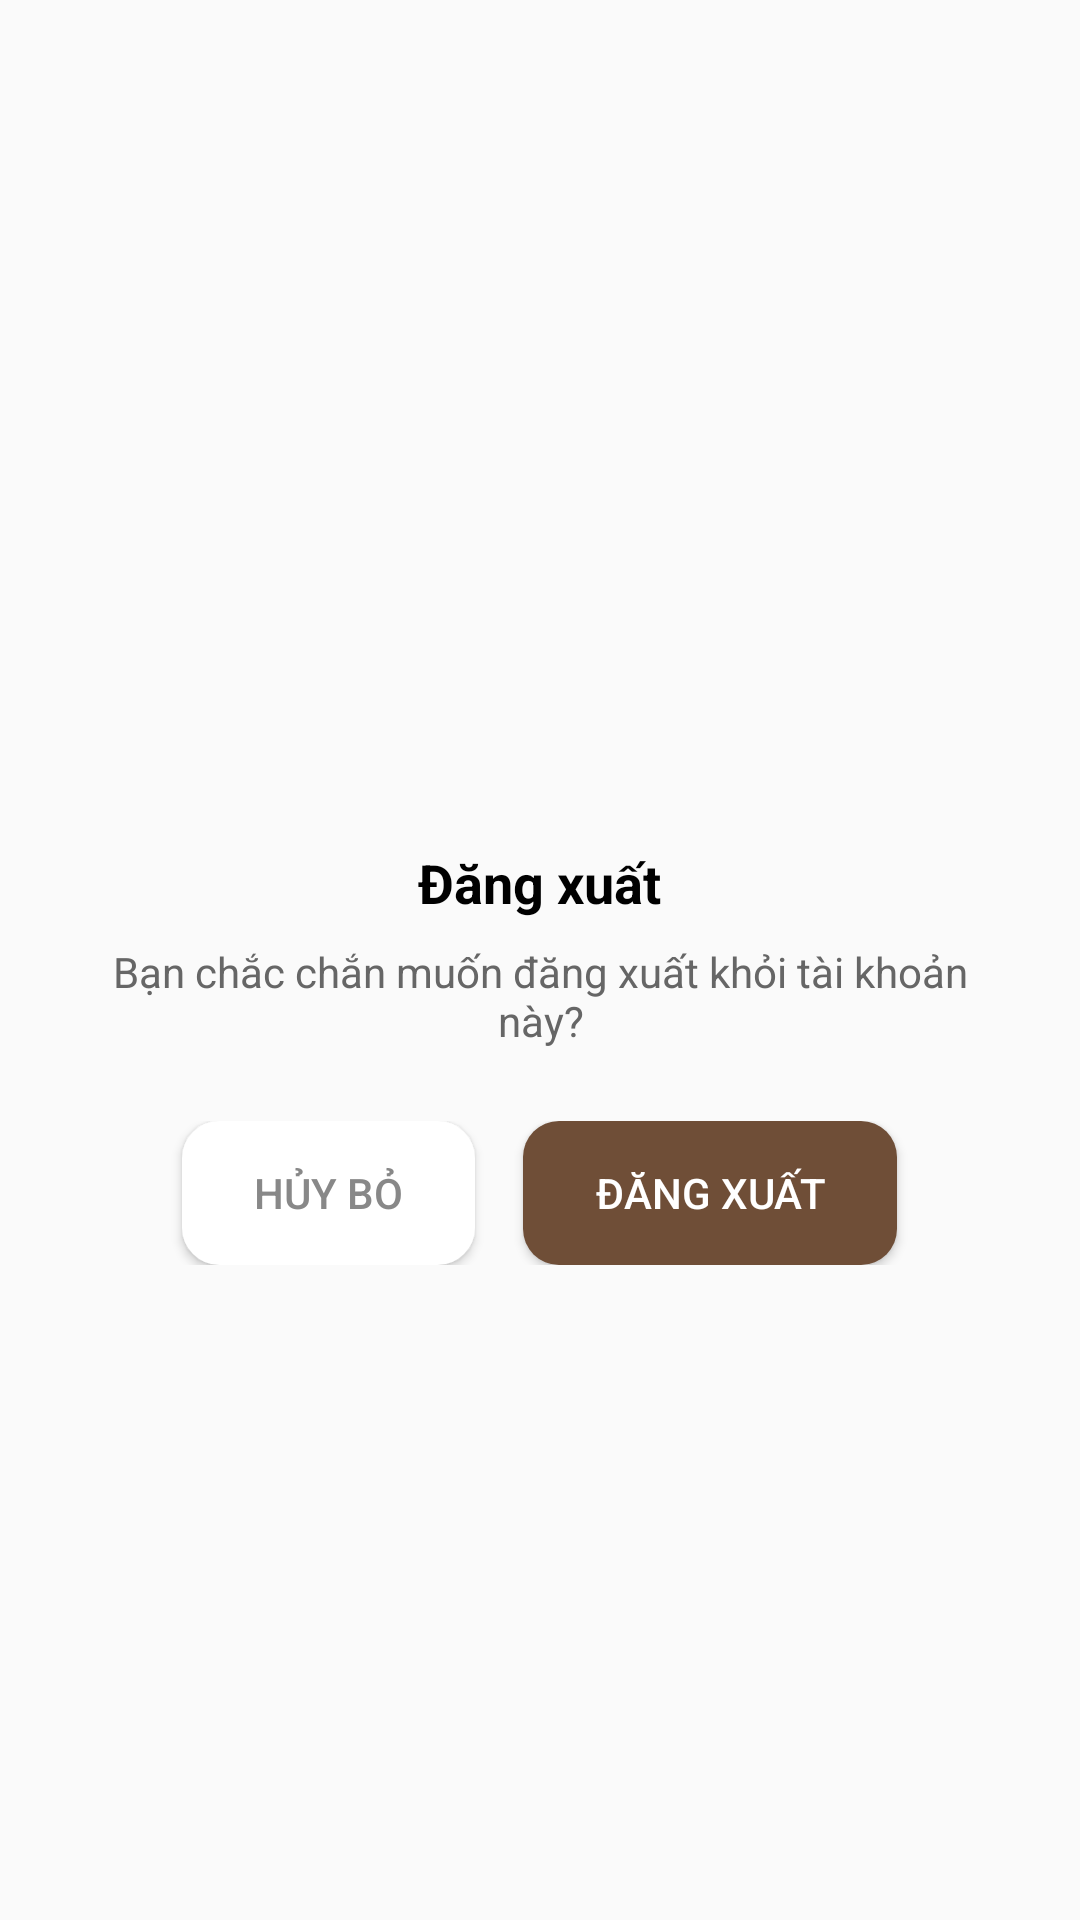

Android layout source for this screen:
<!-- AndroidManifest.xml: application theme Theme.Security_app -->
<!-- res/layout/custom_logout_dialog.xml -->
<LinearLayout xmlns:android="http://schemas.android.com/apk/res/android"
    android:orientation="vertical"
    android:gravity="center"
    android:padding="24dp"
    android:layout_width="match_parent"
    android:layout_height="wrap_content">

    <ImageView
        android:id="@+id/imgIcon"
        android:layout_width="48dp"
        android:layout_height="48dp"
        android:src="@drawable/question_mark"
        android:layout_gravity="center"
        android:contentDescription="Icon Warning" />

    <TextView
        android:id="@+id/txtTitle"
        android:layout_width="wrap_content"
        android:layout_height="wrap_content"
        android:text="Đăng xuất"
        android:textStyle="bold"
        android:textSize="18sp"
        android:layout_marginTop="16dp"
        android:textColor="#000000"
        android:gravity="center" />

    <TextView
        android:id="@+id/txtMessage"
        android:layout_width="wrap_content"
        android:layout_height="wrap_content"
        android:text="Bạn chắc chắn muốn đăng xuất khỏi tài khoản này?"
        android:textSize="14sp"
        android:layout_marginTop="8dp"
        android:textColor="#666666"
        android:gravity="center" />

    <LinearLayout
        android:layout_width="match_parent"
        android:layout_height="wrap_content"
        android:layout_marginTop="24dp"
        android:orientation="horizontal"
        android:gravity="center">

        <Button
            android:id="@+id/btnCancel"
            android:layout_width="wrap_content"
            android:layout_height="wrap_content"
            android:text="Hủy bỏ"
            android:backgroundTint="#FFFFFF"
            android:paddingBottom="10dp"
            android:textColor="#888888"
            android:background="@drawable/bg_button_cancel"
            android:paddingHorizontal="24dp"
            android:paddingVertical="8dp"/>

        <Button
            android:id="@+id/btnLogout"
            android:layout_width="wrap_content"
            android:layout_height="wrap_content"
            android:text="Đăng xuất"
            android:layout_marginStart="16dp"
            android:textColor="#FFFFFF"
            android:backgroundTint="#6F4E37"
            android:paddingBottom="10dp"
            android:background="@drawable/bg_button_accept"
            android:paddingHorizontal="24dp"
            android:paddingVertical="8dp"/>
    </LinearLayout>
</LinearLayout>
<!-- resources referenced by this layout -->
<resources>
  <!-- drawable bg_button_accept (drawable) -->
  <shape xmlns:android="http://schemas.android.com/apk/res/android"
      android:shape="rectangle">
      <solid android:color="#6F4E37"/>
      <corners android:radius="12dp"/>
  </shape>
  <!-- drawable bg_button_cancel (drawable) -->
  <shape xmlns:android="http://schemas.android.com/apk/res/android"
      android:shape="rectangle">
      <solid android:color="#FFFFFF"/>
      <stroke android:width="1dp" android:color="#888888"/>
      <corners android:radius="12dp"/>
  </shape>
  <style name="Theme.Security_app" parent="android:Theme.Material.Light.NoActionBar" />
</resources>
